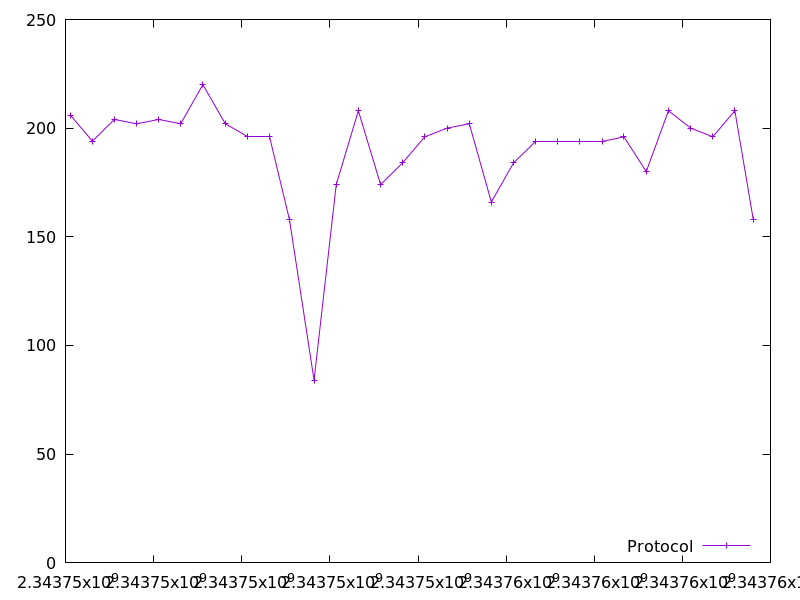

Data behind this chart, as committed beside it:
2343746110.533459, 206.0
2343746611, 194.0
2343747110, 204.0
2343747609, 202.0
2343748113, 204.0
2343748614, 202.0
2343749118, 220.0
2343749628, 202.0
2343750129, 196.0
2343750629, 196.0
2343751082, 158.0
2343751641, 84.0
2343752145, 174.0
2343752647, 208.0
2343753151, 174.0
2343753650, 184.0
2343754155, 196.0
2343754660, 200.0
2343755165, 202.0
2343755665, 166.0
2343756169, 184.0
2343756673, 194.0
2343757173, 194.0
2343757676, 194.0
2343758177, 194.0
2343758674, 196.0
2343759182, 180.0
2343759685, 208.0
2343760189, 200.0
2343760692, 196.0
2343761193, 208.0
2343761610, 158.0
